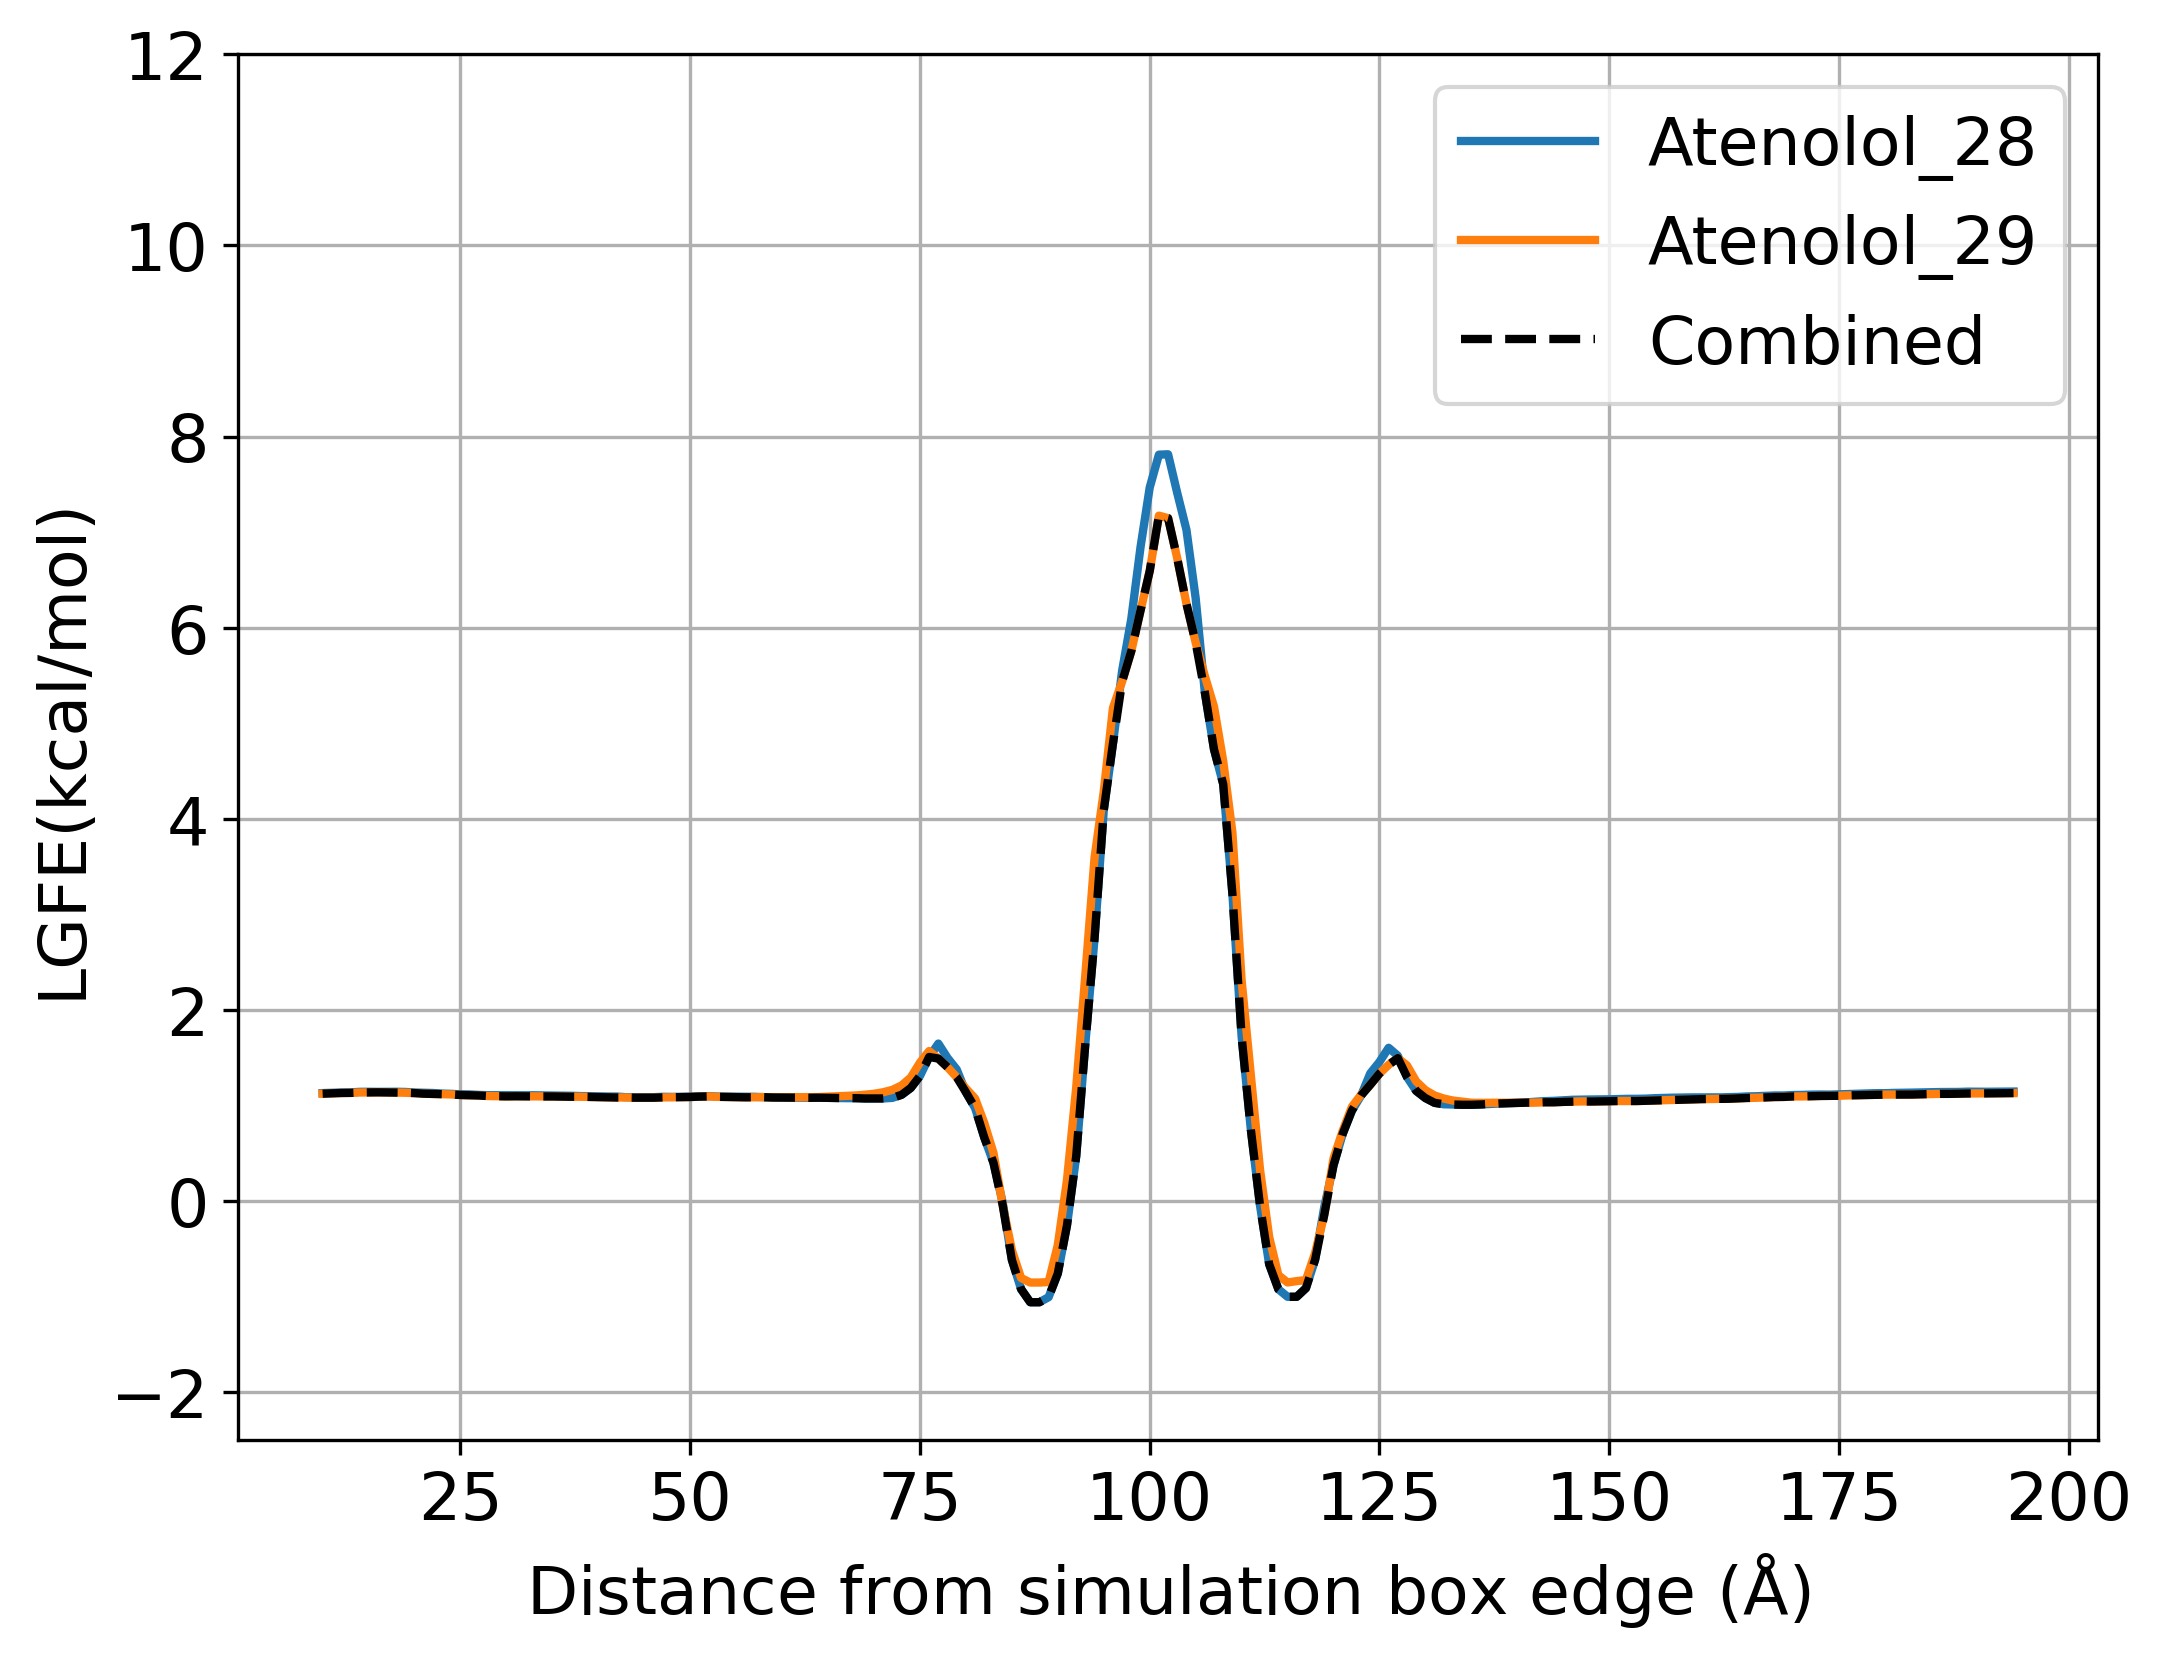

The table this chart was drawn from, first rows:
Atenolol_28, Atenolol_29
1.126, 1.12
1.127, 1.117
1.126, 1.116
1.123, 1.113
1.123, 1.113
1.122, 1.113
1.121, 1.114
1.121, 1.114
1.122, 1.115
1.126, 1.121
1.131, 1.125
1.134, 1.129
1.137, 1.132
1.138, 1.133
1.144, 1.137
1.145, 1.138
1.144, 1.139
1.145, 1.138
1.145, 1.136
1.143, 1.135
1.137, 1.131
1.134, 1.125
1.132, 1.122
1.126, 1.12
1.123, 1.117
1.118, 1.111
1.117, 1.108
1.112, 1.106
1.109, 1.1
1.109, 1.098
1.109, 1.097
1.109, 1.098
1.109, 1.097
1.108, 1.097
1.107, 1.096
1.107, 1.096
1.104, 1.094
1.103, 1.093
1.1, 1.093
1.099, 1.091
1.097, 1.089
1.095, 1.087
1.095, 1.085
1.088, 1.085
1.087, 1.083
1.088, 1.083
1.088, 1.083
1.092, 1.086
1.091, 1.087
1.092, 1.087
1.094, 1.09
1.098, 1.094
1.099, 1.096
1.095, 1.092
1.094, 1.09
1.092, 1.088
1.092, 1.087
1.092, 1.087
1.088, 1.089
1.085, 1.087
... 145 more rows
